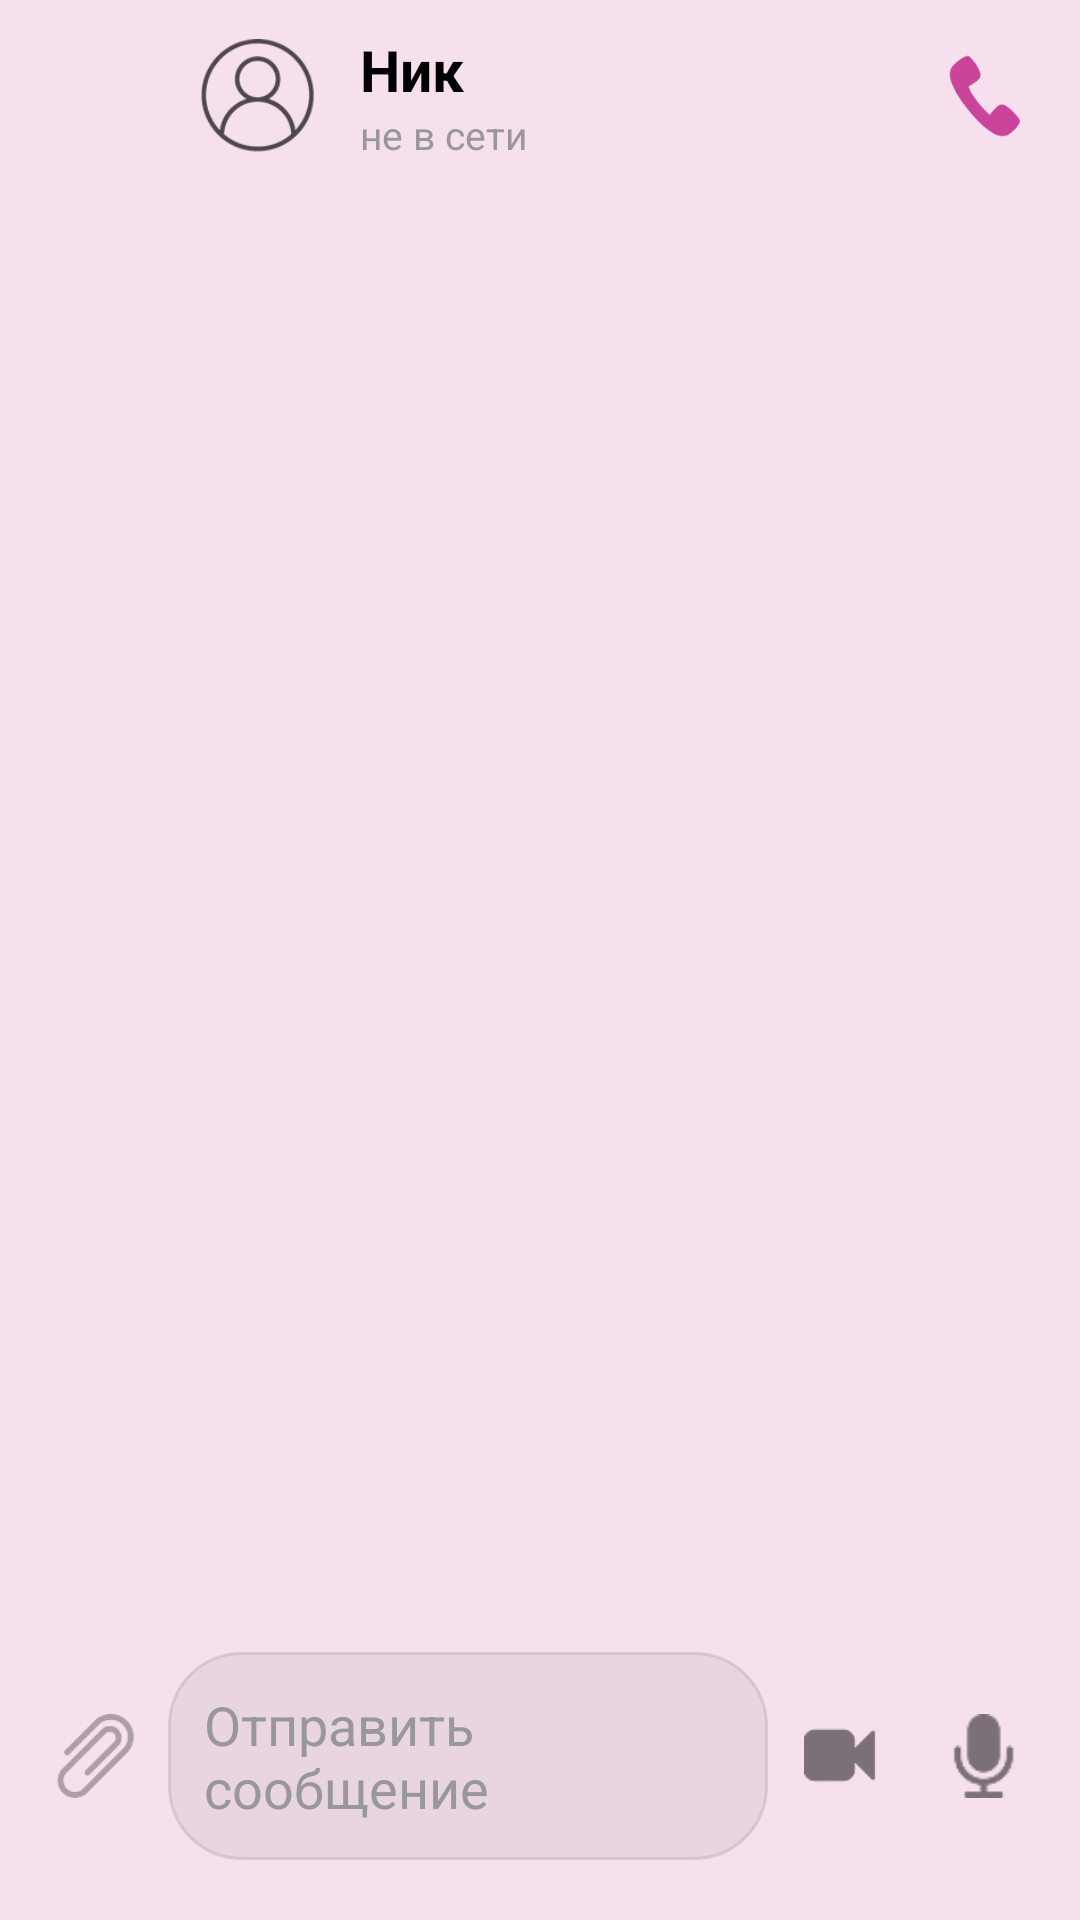

Layout XML and referenced resources for this Android screen:
<!-- AndroidManifest.xml: application theme Theme.Whisper -->
<!-- res/layout/fragment_chat_detail.xml -->
<?xml version="1.0" encoding="utf-8"?>
<LinearLayout xmlns:android="http://schemas.android.com/apk/res/android"
    xmlns:app="http://schemas.android.com/apk/res-auto"
    android:layout_width="match_parent"
    android:layout_height="match_parent"
    android:background="@drawable/chats_background_gradient"
    android:orientation="vertical"
    android:fitsSystemWindows="true">

    <LinearLayout
        android:id="@+id/chatHeader"
        android:layout_width="match_parent"
        android:layout_height="wrap_content"
        android:background="@android:color/transparent"
        android:gravity="center_vertical"
        android:orientation="horizontal"
        android:paddingTop="8dp"
        android:paddingBottom="16dp"
        android:paddingStart="8dp"
        android:paddingEnd="8dp">

        <ImageButton
            android:id="@+id/buttonBack"
            android:layout_width="48dp"
            android:layout_height="48dp"
            android:background="?attr/selectableItemBackgroundBorderless"
            android:padding="12dp"
            android:scaleType="centerInside"
            android:src="@drawable/ic_back"
            app:tint="@color/text_primary" />

        <ImageView
            android:id="@+id/imageViewAvatar"
            android:layout_width="44dp"
            android:layout_height="44dp"
            android:layout_marginStart="8dp"
            android:src="@drawable/profile" />

        <LinearLayout
            android:layout_width="0dp"
            android:layout_height="wrap_content"
            android:layout_marginStart="12dp"
            android:layout_weight="1"
            android:orientation="vertical">

            <TextView
                android:id="@+id/textViewTitle"
                android:layout_width="wrap_content"
                android:layout_height="wrap_content"
                android:text="@string/name_placeholder"
                android:textColor="@color/text_primary"
                android:textSize="19sp"
                android:textStyle="bold" />

            <TextView
                android:id="@+id/textViewStatus"
                android:layout_width="wrap_content"
                android:layout_height="wrap_content"
                android:text="@string/offline_status"
                android:textColor="@color/grey_3"
                android:textSize="13sp" />
        </LinearLayout>

        <ImageButton
            android:id="@+id/buttonCall"
            android:layout_width="48dp"
            android:layout_height="48dp"
            android:background="?attr/selectableItemBackgroundBorderless"
            android:padding="10dp"
            android:scaleType="centerInside"
            android:src="@drawable/call"
            app:tint="@color/primary_pink" />

    </LinearLayout>

    <androidx.recyclerview.widget.RecyclerView
        android:id="@+id/recyclerViewMessages"
        android:layout_width="match_parent"
        android:layout_height="0dp"
        android:layout_weight="1"
        android:padding="8dp"
        android:clipToPadding="false"
        android:isScrollContainer="true" />

    <LinearLayout
        android:id="@+id/layoutInput"
        android:layout_width="match_parent"
        android:layout_height="wrap_content"
        android:background="@android:color/transparent"
        android:gravity="center_vertical"
        android:orientation="vertical">

        <LinearLayout
            android:layout_width="match_parent"
            android:layout_height="wrap_content"
            android:gravity="center_vertical"
            android:orientation="horizontal"
            android:padding="8dp">

            <ImageButton
                android:id="@+id/buttonAttach"
                android:layout_width="48dp"
                android:layout_height="48dp"
                android:background="?attr/selectableItemBackgroundBorderless"
                android:padding="10dp"
                android:scaleType="centerInside"
                android:src="@drawable/file"
                app:tint="@color/text_primary" />

            <EditText
                android:id="@+id/editTextMessage"
                android:layout_width="0dp"
                android:layout_height="wrap_content"
                android:layout_weight="1"
                android:background="@drawable/input_background"
                android:hint="@string/send_message_hint"
                android:padding="12dp"
                android:textColor="@color/text_primary"
                android:textColorHint="@color/grey_3" />

            <ImageButton
                android:id="@+id/buttonCamera"
                android:layout_width="48dp"
                android:layout_height="48dp"
                android:background="?attr/selectableItemBackgroundBorderless"
                android:padding="10dp"
                android:scaleType="centerInside"
                android:src="@drawable/camera"
                app:tint="@color/text_primary" />

            <ImageButton
                android:id="@+id/buttonMic"
                android:layout_width="48dp"
                android:layout_height="48dp"
                android:background="?attr/selectableItemBackgroundBorderless"
                android:padding="10dp"
                android:scaleType="centerInside"
                android:src="@drawable/microphone"
                app:tint="@color/text_primary" />
        </LinearLayout>

        <View
            android:layout_width="match_parent"
            android:layout_height="12dp" />

    </LinearLayout>

</LinearLayout>
<!-- resources referenced by this layout -->
<resources>
  <color name="grey_3">#989898</color>
  <color name="primary_pink">#B80077</color>
  <color name="text_primary">#000000</color>
  <!-- drawable call: png bitmap (drawable, 3576 bytes) -->
  <!-- drawable camera: png bitmap (drawable, 801 bytes) -->
  <!-- drawable file: png bitmap (drawable, 1547 bytes) -->
  <!-- drawable input_background (drawable) -->
  <?xml version="1.0" encoding="utf-8"?>
  <shape xmlns:android="http://schemas.android.com/apk/res/android">
      <solid android:color="#20888888" />
      <corners android:radius="24dp" />
      <stroke
          android:width="1dp"
          android:color="#40888888" />
  </shape>
  <!-- drawable microphone: png bitmap (drawable, 860 bytes) -->
  <!-- drawable profile: png bitmap (drawable, 8045 bytes) -->
  <string name="name_placeholder">Ник</string>
  <string name="offline_status">не в сети</string>
  <string name="send_message_hint">Отправить сообщение</string>
  <style name="Theme.Whisper" parent="Theme.Material3.DayNight.NoActionBar">
          <item name="colorPrimary">@color/primary_pink</item>
          <item name="colorOnPrimary">@color/white</item>
          <item name="colorPrimaryContainer">@color/secondary_pink</item>
          <item name="android:windowBackground">@color/background_light</item>
          <item name="android:statusBarColor">@color/background_light</item>
          <item name="android:navigationBarColor">@color/background_light</item>
      </style>
  <color name="white">#FFFFFF</color>
  <color name="secondary_pink">#FFBDEC</color>
  <color name="background_light">#F6E0EE</color>
</resources>
